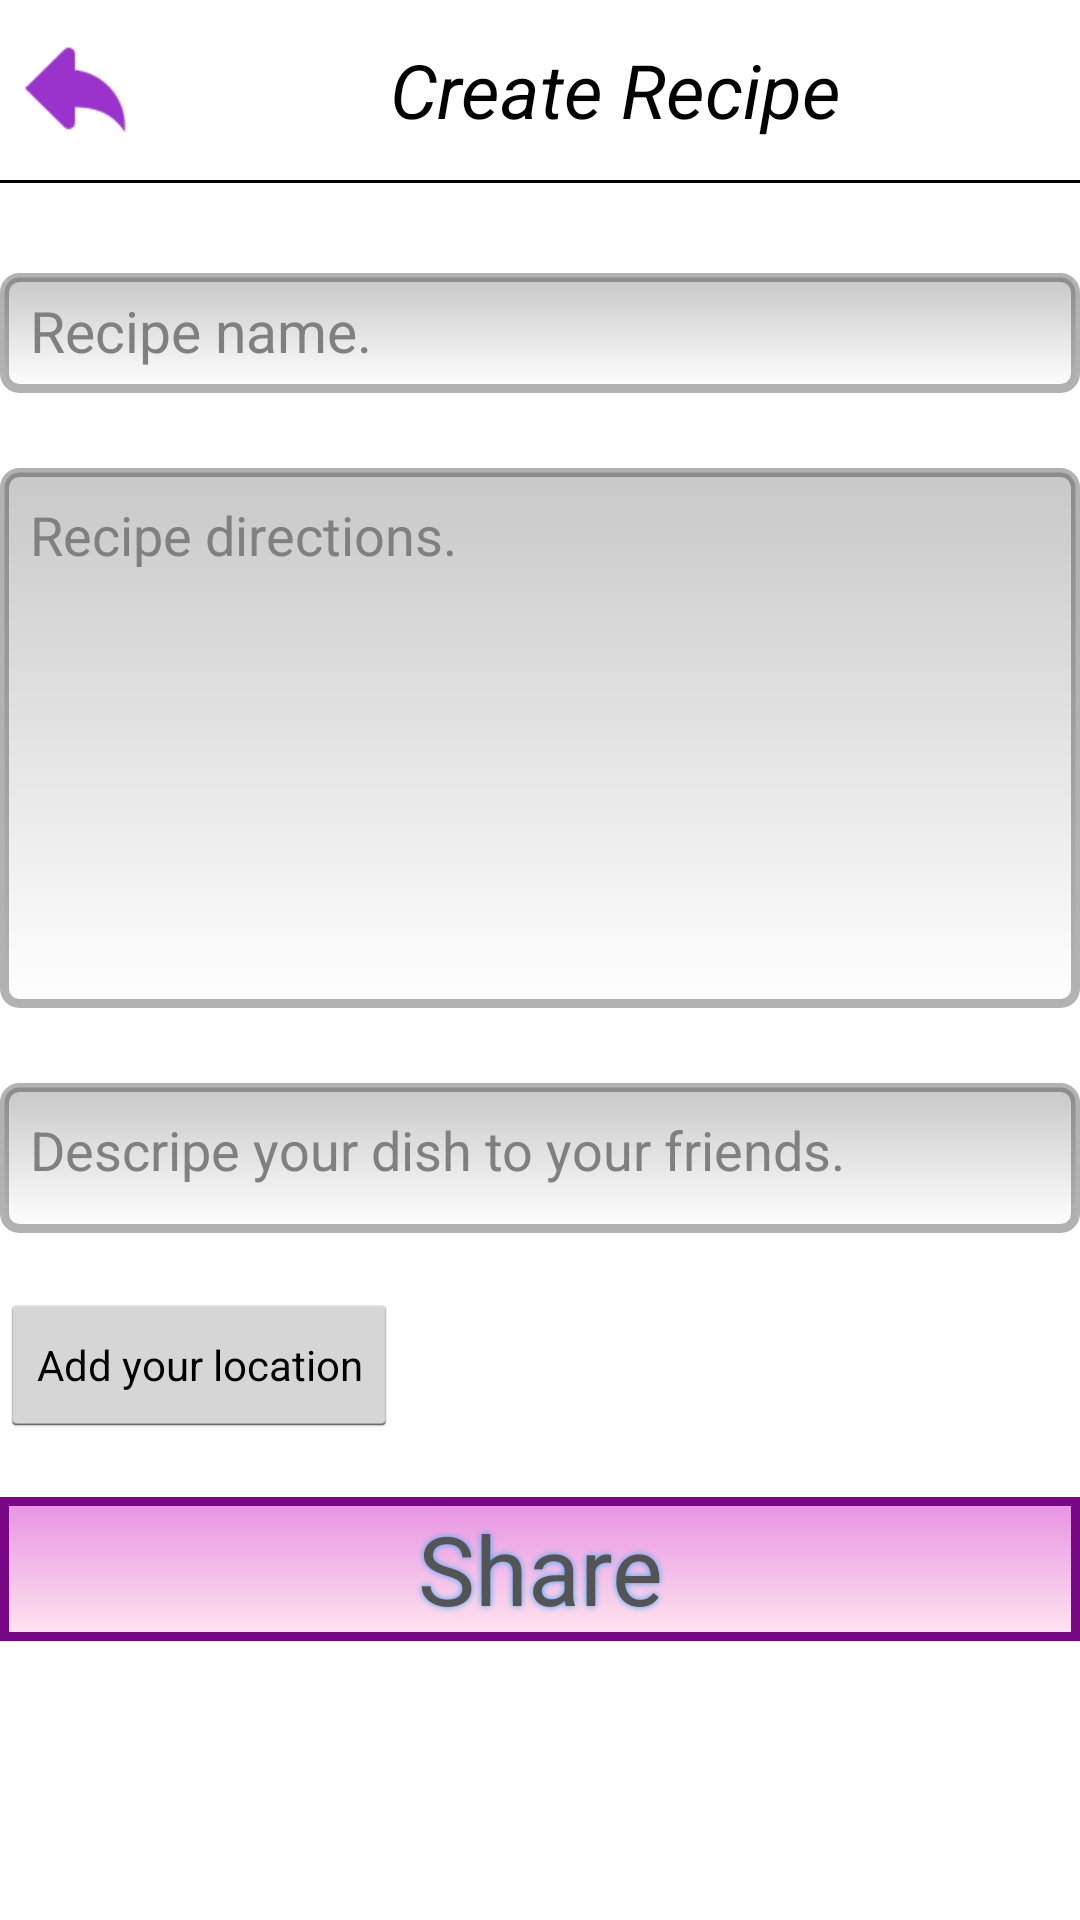

Produce the Android XML layout that renders to this screen, including the resource entries it uses.
<!-- AndroidManifest.xml: application theme CustomActionBarTheme -->
<!-- res/layout/share_recipe.xml -->
<?xml version="1.0" encoding="utf-8"?>
<RelativeLayout xmlns:android="http://schemas.android.com/apk/res/android"
    android:layout_width="match_parent"
    android:layout_height="match_parent">

    
    <ProgressBar
        android:id="@+id/share_progress"
        style="?android:attr/progressBarStyleLarge"
        android:layout_width="wrap_content"
        android:layout_height="wrap_content"
        android:layout_alignParentTop="true"
        android:layout_marginBottom="8dp"
        android:visibility="gone" />

    <ScrollView
        android:id="@+id/share_recipe_form"
        android:layout_width="match_parent"
        android:layout_height="fill_parent"
        android:fillViewport="false"
        android:layout_alignParentTop="true"
        android:layout_toEndOf="@+id/share_progress"
        android:layout_alignParentBottom="true">

        <LinearLayout
            android:layout_width="match_parent"
            android:layout_height="wrap_content"
            android:orientation="vertical"
            android:weightSum="1">

            <LinearLayout
                android:layout_width="match_parent"
                android:layout_height="match_parent"
                android:orientation="horizontal"
                android:weightSum="1">

                <ImageView
                    android:id="@+id/back_button"
                    android:layout_width="50dp"
                    android:layout_height="60dp"
                    android:contentDescription="TODO"
                    android:src="@drawable/ic_backbutton" />

                <TextView
                    android:layout_width="match_parent"
                    android:layout_height="fill_parent"
                    android:text="Create Recipe"
                    style="@style/text_views"
                    android:id="@+id/textView5" />


            </LinearLayout>


            <LinearLayout
                android:layout_width="match_parent"
                android:layout_height="match_parent"
                android:orientation="vertical"
                android:weightSum="1"
                android:layout_weight="7.79">

                <View
                    android:layout_width="fill_parent"
                    android:layout_height="1dp"
                    android:background="@android:color/black" />


                <EditText
                    android:id="@+id/recipe_name_field_share_recipe"
                    android:layout_width="fill_parent"
                    android:layout_height="40dp"
                    android:layout_marginBottom="25dp"
                    android:layout_marginTop="30dp"
                    android:maxLines="1"
                    android:hint="Recipe name."
                    android:background="@drawable/text_fields_share_recipe"
                    android:textSize="19sp" />

                <ScrollView
                    android:layout_width="fill_parent"
                    android:layout_height="180dp"
                    android:fillViewport="true"
                    android:layout_marginBottom="25dp">

                    <EditText
                        android:id="@+id/recipe_information_share_recipe"
                        android:layout_width="match_parent"
                        android:layout_height="240dp"
                        android:background="@drawable/text_fields_share_recipe"
                        android:gravity="top"
                        android:hint="Recipe directions."
                        android:layout_weight="2.36"
                        android:layout_marginBottom="25dp" />

                </ScrollView>

                <ScrollView
                    android:layout_width="fill_parent"
                    android:layout_height="50dp"
                    android:fillViewport="true"
                    android:layout_marginBottom="20dp">

                    <EditText
                        android:layout_width="match_parent"
                        android:layout_height="60dp"
                        android:gravity="top"
                        android:background="@drawable/text_fields_share_recipe"
                        android:hint="Descripe your dish to your friends."
                        android:id="@+id/post_information_share_recipe"
                        android:layout_above="@+id/share_recipe_button"
                        android:layout_centerHorizontal="true"
                        android:layout_marginBottom="25dp" />

                </ScrollView>

                <LinearLayout
                    android:layout_width="fill_parent"
                    android:layout_height="match_parent"
                    android:layout_marginBottom="20dp">

                    <Button
                        style="?android:attr/buttonStyleSmall"
                        android:layout_width="wrap_content"
                        android:layout_height="wrap_content"
                        android:text="Add your location"
                        android:id="@+id/fetch_adress_button" />

                    <TextView
                        android:id="@+id/location_textview_share_recipe"
                        android:layout_width="fill_parent"
                        android:layout_height="match_parent" />


                </LinearLayout>


                <Button
                    android:id="@+id/share_recipe_button"
                    android:layout_width="fill_parent"
                    android:layout_height="wrap_content"
                    android:background="@drawable/share_recipe_button"
                    android:shadowColor="#30ACFF"
                    android:shadowDx="0"
                    android:shadowDy="0"
                    android:shadowRadius="5"
                    android:text="Share"
                    android:textColor="#545454"
                    android:textSize="32sp" />


            </LinearLayout>
        </LinearLayout>
    </ScrollView>

</RelativeLayout>
<!-- resources referenced by this layout -->
<resources>
  <!-- drawable ic_backbutton: png bitmap (drawable-hdpi, 560 bytes) -->
  <!-- drawable share_recipe_button (drawable) -->
  <?xml version="1.0" encoding="utf-8"?>
  <selector xmlns:android="http://schemas.android.com/apk/res/android">
      <item>
          <shape>
              <gradient android:angle="270" android:endColor="#FFE6EE" android:startColor="#E892E2" />
              <stroke android:width="3dp" android:color="#780785" />
          </shape>
      </item>
  </selector>
  <!-- drawable text_fields_share_recipe (drawable) -->
  <?xml version="1.0" encoding="utf-8"?>
  <shape xmlns:android="http://schemas.android.com/apk/res/android"
      android:thickness="0dp"
      android:shape="rectangle">
      <stroke
          android:width="3dp"
          android:color="#4d010101" />
      <corners android:radius="5dp" />
      <gradient
          android:startColor="#C8C8C8"
          android:endColor="#FFFFFF"
          android:type="linear"
          android:angle="270" />
      <padding
          android:left="10dp"
          android:top="10dp"
          android:right="10dp"
          android:bottom="8dp" />
  </shape>
  <style name="text_views">
          <item name="android:textColor">#000000</item>
          <item name="android:gravity">center</item>
          <item name="android:layout_margin">5dp</item>
          <item name="android:textSize">25sp</item>
          <item name="android:textStyle">italic</item>
      </style>
  <style name="CustomActionBarTheme" parent="@android:style/Theme.Holo.Light">
          <item name="android:actionBarStyle">@style/MyActionBar</item>
          <item name="android:popupMenuStyle">@style/MyPopupMenu</item>
      </style>
  <style name="MyActionBar" parent="@android:style/Widget.Holo.Light.ActionBar.Solid.Inverse">
          <item name="android:background">#78af55a4</item>
          <item name="android:displayOptions">showHome|useLogo</item>
          <item name="displayOptions">showHome|useLogo</item>
      </style>
  <style name="MyPopupMenu" parent="android:Widget.Holo.Light.ListPopupWindow">
          <item name="android:popupBackground">@drawable/dropdown_menu</item>
      </style>
  <!-- drawable dropdown_menu (drawable) -->
  <?xml version="1.0" encoding="utf-8"?>
  <selector xmlns:android="http://schemas.android.com/apk/res/android">
      <item android:state_pressed="true" >
          <shape>
              <solid
                  android:color="#fff7e8ff" />
              <padding
                  android:left="4dp"
                  android:top="4dp"
                  android:right="4dp"
                  android:bottom="4dp" />
          </shape>
      </item>
      <item>
          <shape>
              <solid
                  android:color="#ffbbacc3">
              </solid>
              <padding
                  android:left="0dp"
                  android:top="4dp"
                  android:right="0dp"
                  android:bottom="4dp" />
          </shape>
      </item>
  </selector>
</resources>
